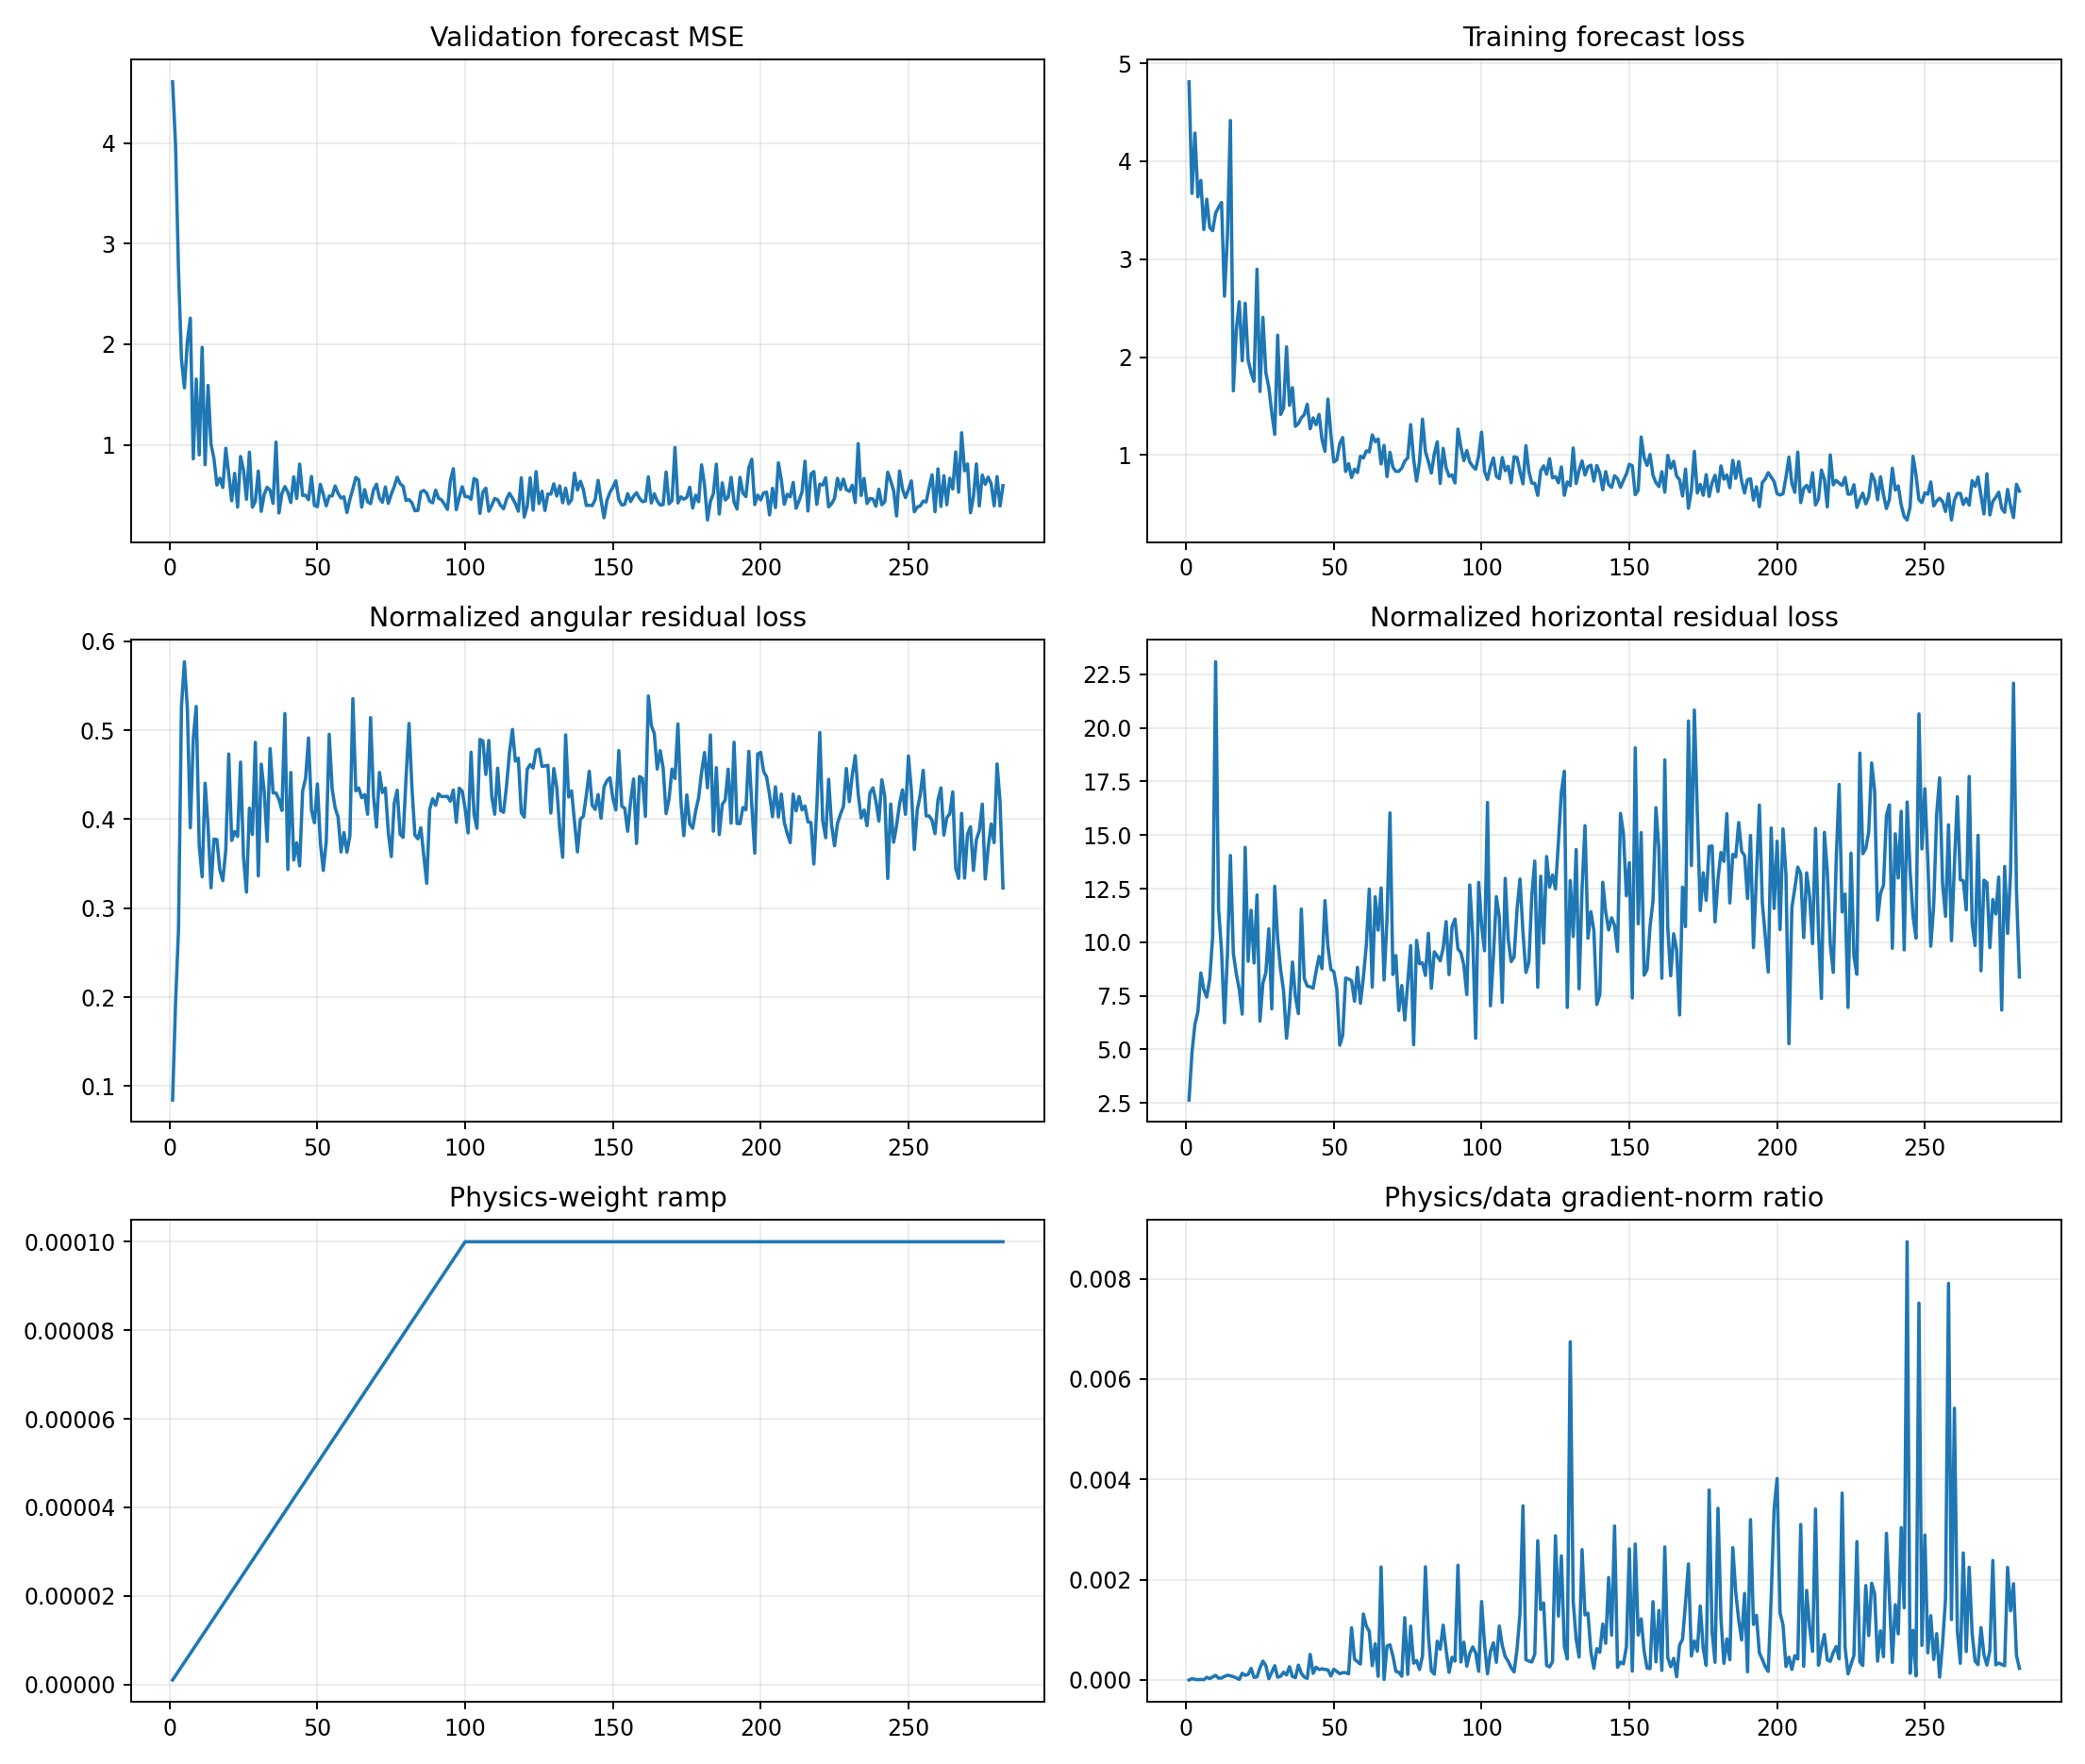

The data file committed next to this chart (first rows):
epoch, target_physics_weight, current_physics_weight, validation_forecast_mse, physics_to_data_gradient_ratio, train_total, train_data, train_cartpole_physics, train_angular_physics, train_horizontal_physics, train_data_gradient_l2, train_physics_gradient_l2
1, 0.0001, 1.0000000000000002e-06, 4.611, 5.894372956088951e-07, 4.812, 4.812, 2.722, 0.08431, 2.638, 1.459, 0.8602
2, 0.0001, 2.0000000000000003e-06, 3.98, 2.5847448214109872e-05, 3.672, 3.672, 5.046, 0.1932, 4.853, 0.986, 12.74
3, 0.0001, 3e-06, 2.737, 1.3389103268766165e-05, 4.287, 4.287, 6.449, 0.2756, 6.174, 2.41, 10.76
4, 0.0001, 4.000000000000001e-06, 1.852, 5.60081158296263e-06, 3.637, 3.637, 7.277, 0.5264, 6.751, 23.65, 33.11
5, 0.0001, 5e-06, 1.566, 1.1222398826018933e-05, 3.804, 3.804, 9.142, 0.5769, 8.565, 9.579, 21.5
6, 0.0001, 6e-06, 2.028, 6.7843442049098034e-06, 3.303, 3.303, 8.314, 0.5244, 7.79, 39.57, 44.74
7, 0.0001, 7.000000000000001e-06, 2.259, 5.30350437477448e-05, 3.612, 3.612, 7.831, 0.3904, 7.44, 2.329, 17.65
8, 0.0001, 8.000000000000001e-06, 0.8601, 2.85176031801636e-05, 3.323, 3.323, 8.762, 0.4902, 8.272, 6.434, 22.94
9, 0.0001, 9e-06, 1.654, 6.0734634572009073e-05, 3.29, 3.29, 10.81, 0.5267, 10.28, 4.151, 28.01
10, 0.0001, 1e-05, 0.8998, 9.337676091553189e-05, 3.47, 3.47, 23.46, 0.3709, 23.09, 3.216, 30.03
11, 0.0001, 1.1000000000000001e-05, 1.969, 3.6603595277176125e-05, 3.529, 3.529, 11.88, 0.3352, 11.55, 16.86, 56.09
12, 0.0001, 1.2e-05, 0.8015, 3.88988940220731e-05, 3.579, 3.579, 10.06, 0.4404, 9.624, 8.047, 26.08
13, 0.0001, 1.3000000000000001e-05, 1.59, 7.145990877662484e-05, 2.622, 2.622, 6.634, 0.392, 6.242, 4.686, 25.76
14, 0.0001, 1.4000000000000001e-05, 1.007, 9.50302924821709e-05, 3.241, 3.24, 9.738, 0.3229, 9.415, 7.211, 48.95
15, 0.0001, 1.5e-05, 0.862, 8.473681037150037e-05, 4.416, 4.416, 14.43, 0.3776, 14.05, 8.415, 47.54
16, 0.0001, 1.6000000000000003e-05, 0.5992, 6.621455089593277e-05, 1.655, 1.655, 9.859, 0.377, 9.482, 3.785, 15.66
17, 0.0001, 1.7000000000000003e-05, 0.6673, 4.2738303504940963e-05, 2.277, 2.276, 8.874, 0.3425, 8.531, 16.37, 41.16
18, 0.0001, 1.8e-05, 0.5746, 1.2564264656920033e-05, 2.565, 2.565, 8.128, 0.3308, 7.797, 2.765, 1.93
19, 0.0001, 1.9e-05, 0.9655, 0.0001355, 1.963, 1.963, 7.013, 0.3656, 6.647, 6.225, 44.4
20, 0.0001, 2e-05, 0.7121, 9.189706695237228e-05, 2.55, 2.55, 14.9, 0.4732, 14.43, 16.99, 78.07
21, 0.0001, 2.1e-05, 0.4428, 0.0001137, 1.97, 1.97, 9.488, 0.3761, 9.112, 7.971, 43.16
22, 0.0001, 2.2000000000000003e-05, 0.7155, 0.0002316, 1.842, 1.841, 11.88, 0.386, 11.49, 5.065, 53.33
23, 0.0001, 2.3000000000000003e-05, 0.3806, 5.2541384872668455e-05, 1.752, 1.752, 9.412, 0.3806, 9.031, 7.514, 17.17
24, 0.0001, 2.4e-05, 0.8837, 6.230878306584073e-05, 2.898, 2.897, 12.67, 0.4641, 12.21, 7.203, 18.7
25, 0.0001, 2.5e-05, 0.7479, 0.0002425, 1.649, 1.649, 6.676, 0.3568, 6.32, 2.52, 24.45
26, 0.0001, 2.6000000000000002e-05, 0.4579, 0.000377, 2.405, 2.405, 8.414, 0.318, 8.096, 2.834, 41.1
27, 0.0001, 2.7000000000000002e-05, 0.9268, 0.0002843, 1.84, 1.839, 8.997, 0.4123, 8.585, 4.103, 43.2
28, 0.0001, 2.8000000000000003e-05, 0.3787, 2.556037690182746e-05, 1.692, 1.692, 11.01, 0.3828, 10.62, 11.89, 10.86
29, 0.0001, 2.9e-05, 0.4373, 0.0001539, 1.431, 1.431, 7.379, 0.4863, 6.893, 5.275, 28
30, 0.0001, 3e-05, 0.7385, 0.0002854, 1.212, 1.211, 12.95, 0.3362, 12.61, 2.518, 23.96
31, 0.0001, 3.1e-05, 0.3376, 5.4913377681527885e-05, 2.224, 2.224, 10.62, 0.4619, 10.15, 20.63, 36.54
32, 0.0001, 3.2000000000000005e-05, 0.5053, 7.506540623142709e-05, 1.415, 1.415, 9.145, 0.4312, 8.714, 13.1, 30.72
33, 0.0001, 3.3e-05, 0.5776, 0.0001553, 1.48, 1.48, 8.097, 0.375, 7.722, 7.548, 35.53
34, 0.0001, 3.4000000000000007e-05, 0.5468, 0.000102, 2.105, 2.105, 6, 0.4792, 5.521, 16.82, 50.44
35, 0.0001, 3.5e-05, 0.4167, 0.0002658, 1.507, 1.507, 7.402, 0.4296, 6.972, 3.49, 26.51
36, 0.0001, 3.6e-05, 1.026, 7.044853232388681e-05, 1.688, 1.688, 9.505, 0.4294, 9.076, 20.31, 39.74
37, 0.0001, 3.7e-05, 0.3216, 4.727185446106866e-05, 1.293, 1.293, 7.898, 0.422, 7.476, 20.72, 26.47
38, 0.0001, 3.8e-05, 0.5168, 0.000297, 1.321, 1.321, 7.081, 0.4098, 6.671, 2.02, 15.79
39, 0.0001, 3.9000000000000006e-05, 0.5839, 0.0001345, 1.38, 1.379, 12.07, 0.5188, 11.55, 9.77, 33.7
40, 0.0001, 4e-05, 0.5293, 5.8969417302954945e-05, 1.413, 1.412, 8.652, 0.3434, 8.309, 14.19, 20.92
41, 0.0001, 4.1e-05, 0.4255, 3.1943694634897294e-05, 1.519, 1.519, 8.41, 0.4525, 7.957, 25.44, 19.82
42, 0.0001, 4.2e-05, 0.6816, 0.0005113, 1.268, 1.267, 8.277, 0.3541, 7.923, 7.013, 85.38
43, 0.0001, 4.3e-05, 0.4652, 0.0001325, 1.379, 1.379, 8.228, 0.3734, 7.854, 10.09, 31.1
44, 0.0001, 4.4000000000000006e-05, 0.8075, 0.0002556, 1.31, 1.309, 8.993, 0.3476, 8.645, 9.252, 53.74
45, 0.0001, 4.5e-05, 0.4959, 0.000209, 1.415, 1.414, 9.77, 0.4319, 9.339, 22.45, 104.3
46, 0.0001, 4.600000000000001e-05, 0.4981, 0.0002244, 1.159, 1.159, 9.213, 0.4456, 8.767, 7.407, 36.13
47, 0.0001, 4.7e-05, 0.4536, 0.00021, 1.039, 1.038, 12.43, 0.4913, 11.94, 28.6, 127.8
48, 0.0001, 4.8e-05, 0.6849, 0.0002029, 1.571, 1.571, 10.21, 0.4102, 9.796, 10.23, 43.25
49, 0.0001, 4.9e-05, 0.3961, 8.074284553842912e-05, 1.212, 1.212, 9.13, 0.396, 8.734, 6.88, 11.34
50, 0.0001, 5e-05, 0.3842, 0.0002146, 0.9287, 0.9282, 9.064, 0.4396, 8.625, 6.101, 26.18
51, 0.0001, 5.1000000000000006e-05, 0.6071, 0.0001715, 0.95, 0.9496, 8.208, 0.3739, 7.834, 7.877, 26.49
52, 0.0001, 5.2000000000000004e-05, 0.5066, 0.0001256, 1.116, 1.116, 5.538, 0.3423, 5.196, 10.53, 25.44
53, 0.0001, 5.300000000000001e-05, 0.3926, 0.0001467, 1.179, 1.179, 6.037, 0.3751, 5.662, 12.35, 34.19
54, 0.0001, 5.4000000000000005e-05, 0.4899, 0.0001474, 0.832, 0.8315, 8.825, 0.4954, 8.329, 2.916, 7.959
55, 0.0001, 5.500000000000001e-05, 0.4911, 0.000123, 0.9125, 0.912, 8.715, 0.4337, 8.281, 21.12, 47.21
56, 0.0001, 5.6000000000000006e-05, 0.5898, 0.001042, 0.77, 0.7695, 8.615, 0.4128, 8.202, 2.856, 53.12
57, 0.0001, 5.6999999999999996e-05, 0.517, 0.0004164, 0.8563, 0.8559, 7.652, 0.4023, 7.25, 5.338, 38.99
58, 0.0001, 5.8e-05, 0.4698, 0.0003651, 0.8212, 0.8207, 9.192, 0.363, 8.829, 4.132, 26.01
59, 0.0001, 5.9e-05, 0.4825, 0.000319, 0.988, 0.9875, 7.536, 0.385, 7.151, 9.363, 50.62
60, 0.0001, 6e-05, 0.3261, 0.001317, 0.9699, 0.9694, 8.718, 0.3628, 8.355, 2.172, 47.66
... 222 more rows
